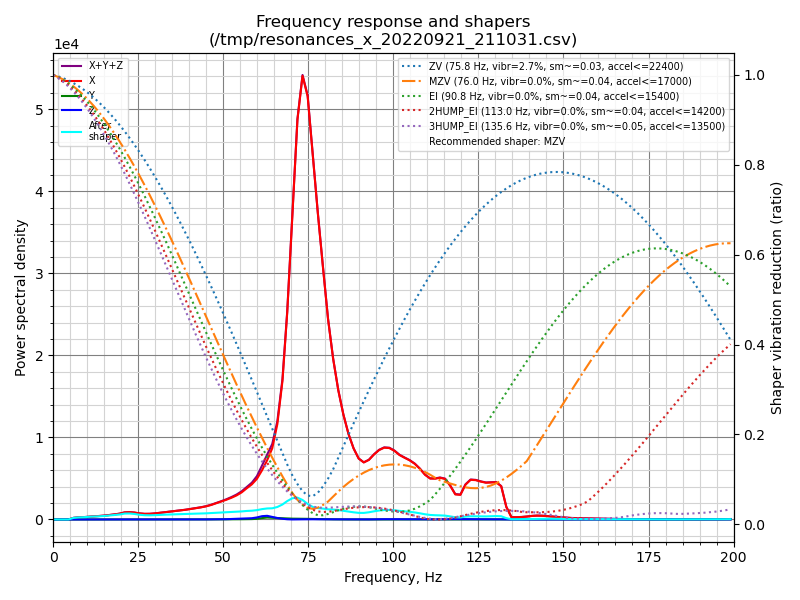

Values plotted in this chart, from the file beside it:
freq, psd_x, psd_y, psd_z, psd_xyz
0.0, 6.935e+02, 1.096e+01, 1.098e+01, 7.154e+02
1.5, 4.229e+02, 3.712e+01, 3.641e+01, 4.964e+02
3.0, 6.120e+01, 4.043e+01, 3.938e+01, 1.410e+02
4.5, 3.059e+02, 4.496e+01, 3.815e+01, 3.890e+02
6.0, 1.157e+03, 4.601e+01, 3.890e+01, 1.242e+03
7.5, 1.968e+03, 4.090e+01, 3.835e+01, 2.047e+03
9.0, 2.597e+03, 4.087e+01, 3.884e+01, 2.677e+03
10.5, 3.531e+03, 4.241e+01, 3.847e+01, 3.612e+03
12.0, 4.704e+03, 4.244e+01, 3.842e+01, 4.785e+03
13.5, 5.644e+03, 4.086e+01, 4.003e+01, 5.725e+03
15.0, 7.056e+03, 4.981e+01, 4.231e+01, 7.148e+03
16.5, 8.954e+03, 5.504e+01, 4.244e+01, 9.052e+03
18.0, 1.117e+04, 4.925e+01, 4.140e+01, 1.126e+04
19.5, 1.384e+04, 4.460e+01, 4.334e+01, 1.393e+04
21.0, 1.818e+04, 4.741e+01, 5.091e+01, 1.828e+04
22.5, 2.016e+04, 6.336e+01, 4.653e+01, 2.027e+04
23.9, 2.018e+04, 7.452e+01, 4.041e+01, 2.029e+04
25.4, 1.886e+04, 5.480e+01, 4.342e+01, 1.896e+04
26.9, 1.851e+04, 4.686e+01, 4.368e+01, 1.861e+04
28.4, 1.973e+04, 5.005e+01, 4.485e+01, 1.982e+04
29.9, 2.223e+04, 5.441e+01, 4.333e+01, 2.233e+04
31.4, 2.565e+04, 5.406e+01, 4.225e+01, 2.574e+04
32.9, 2.925e+04, 4.605e+01, 4.880e+01, 2.934e+04
34.4, 3.294e+04, 5.511e+01, 5.612e+01, 3.305e+04
35.9, 3.694e+04, 1.034e+02, 9.230e+01, 3.714e+04
37.4, 4.144e+04, 1.492e+02, 1.268e+02, 4.171e+04
38.9, 4.618e+04, 1.747e+02, 1.506e+02, 4.651e+04
40.4, 5.177e+04, 1.917e+02, 2.098e+02, 5.217e+04
41.9, 5.769e+04, 2.519e+02, 3.014e+02, 5.824e+04
43.4, 6.414e+04, 3.464e+02, 4.235e+02, 6.491e+04
44.9, 7.193e+04, 4.676e+02, 5.564e+02, 7.295e+04
46.4, 8.207e+04, 5.874e+02, 7.198e+02, 8.338e+04
47.9, 9.504e+04, 6.717e+02, 8.334e+02, 9.655e+04
49.4, 1.085e+05, 8.590e+02, 1.099e+03, 1.104e+05
50.9, 1.226e+05, 1.209e+03, 1.888e+03, 1.257e+05
52.4, 1.390e+05, 1.514e+03, 3.081e+03, 1.436e+05
53.9, 1.583e+05, 1.683e+03, 4.209e+03, 1.642e+05
55.4, 1.832e+05, 1.865e+03, 5.459e+03, 1.905e+05
56.9, 2.168e+05, 2.164e+03, 6.902e+03, 2.259e+05
58.4, 2.505e+05, 2.921e+03, 9.101e+03, 2.625e+05
59.9, 2.975e+05, 4.932e+03, 1.490e+04, 3.174e+05
61.4, 3.690e+05, 1.054e+04, 2.490e+04, 4.045e+05
62.9, 4.549e+05, 1.528e+04, 2.819e+04, 4.984e+05
64.4, 5.601e+05, 1.400e+04, 1.977e+04, 5.939e+05
65.9, 7.678e+05, 1.178e+04, 1.181e+04, 7.914e+05
67.4, 1.140e+06, 1.020e+04, 6.071e+03, 1.156e+06
68.8, 1.738e+06, 8.143e+03, 2.096e+03, 1.748e+06
70.3, 2.602e+06, 7.220e+03, 5.967e+02, 2.610e+06
71.8, 3.502e+06, 7.060e+03, 7.694e+02, 3.510e+06
73.3, 3.969e+06, 6.388e+03, 1.648e+03, 3.977e+06
74.8, 3.864e+06, 5.945e+03, 2.222e+03, 3.872e+06
76.3, 3.392e+06, 4.993e+03, 2.198e+03, 3.399e+06
77.8, 2.906e+06, 4.196e+03, 2.063e+03, 2.912e+06
79.3, 2.442e+06, 3.547e+03, 1.700e+03, 2.447e+06
80.8, 1.975e+06, 2.614e+03, 1.281e+03, 1.979e+06
82.3, 1.613e+06, 1.580e+03, 1.068e+03, 1.616e+06
83.8, 1.323e+06, 8.038e+02, 9.813e+02, 1.325e+06
85.3, 1.093e+06, 3.885e+02, 8.262e+02, 1.094e+06
86.8, 9.068e+05, 3.304e+02, 5.839e+02, 9.077e+05
88.3, 7.663e+05, 4.472e+02, 4.107e+02, 7.672e+05
... 74 more rows
